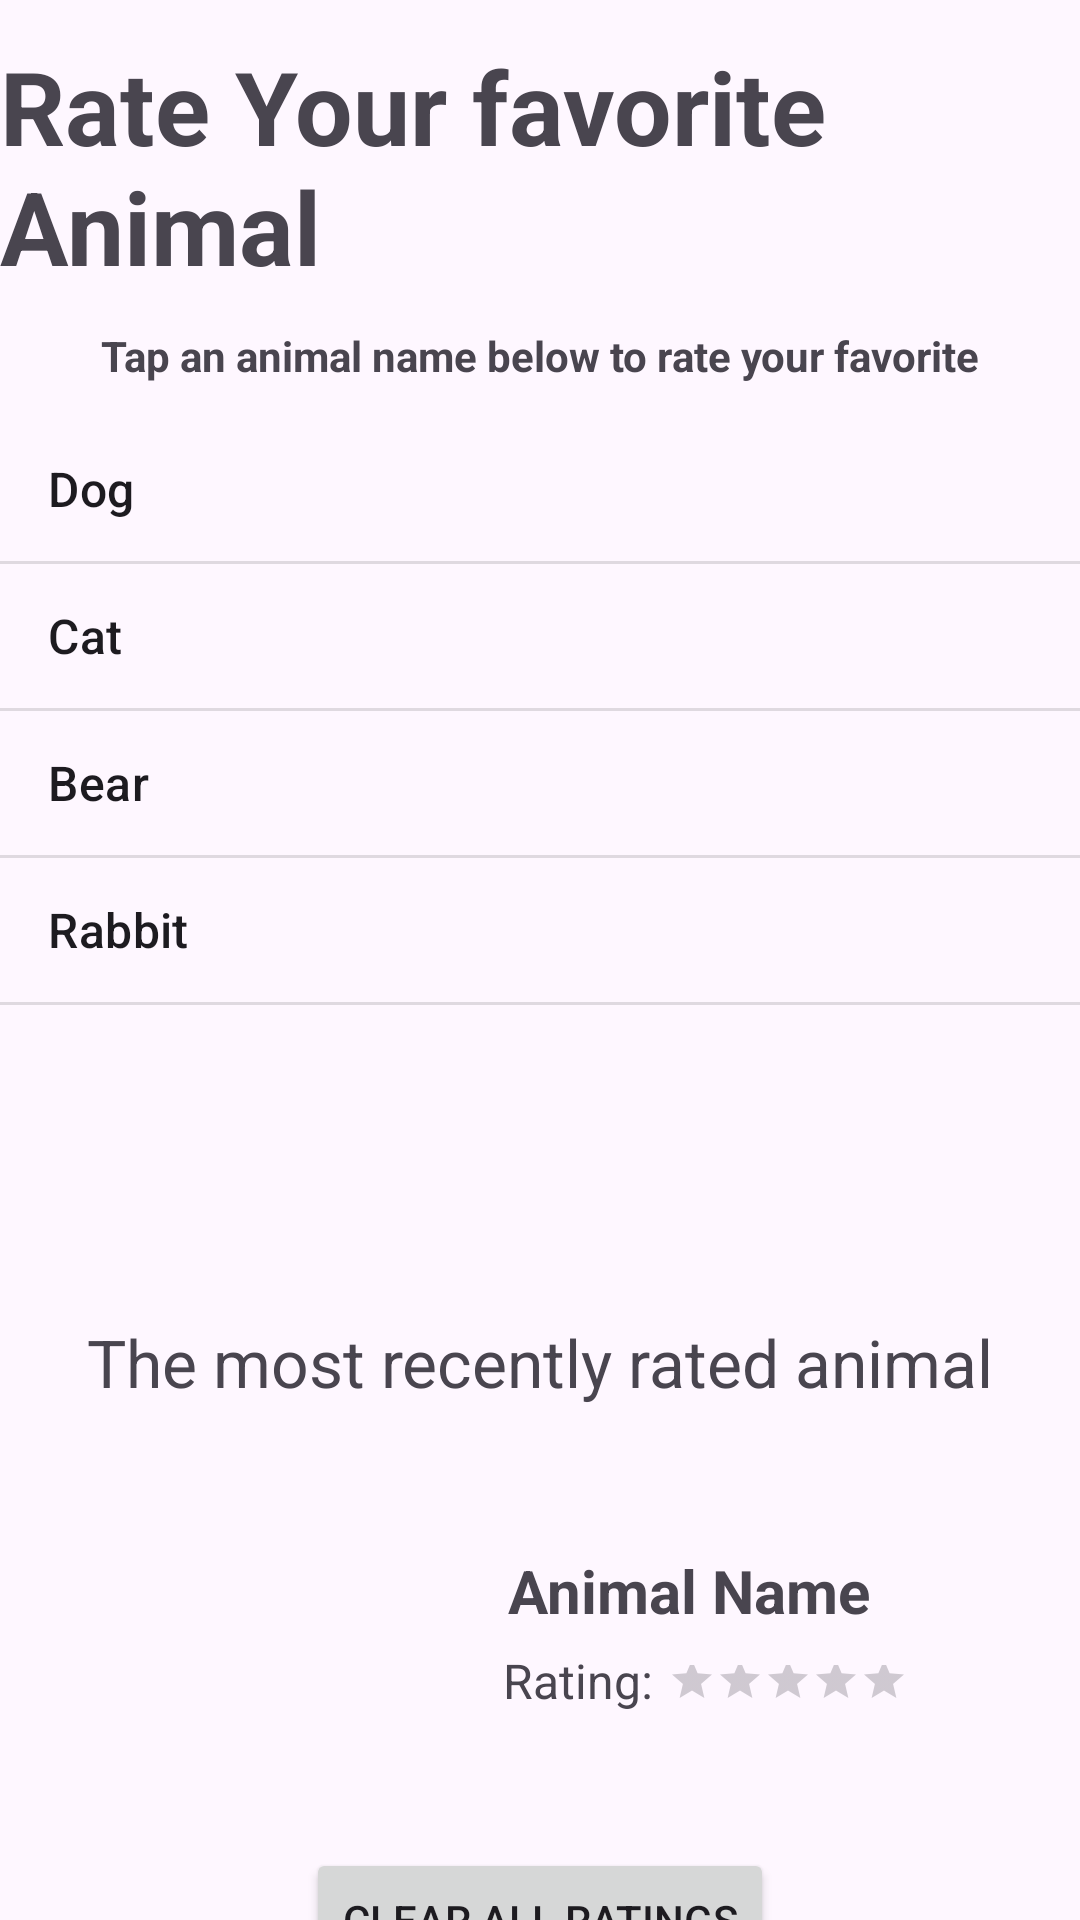

Reconstruct the res/layout file that produces this screen, plus the resources it refers to.
<!-- AndroidManifest.xml: application theme Theme.RateYourFavoriteAnimal -->
<!-- res/layout/activity_main.xml -->
<?xml version="1.0" encoding="utf-8"?>
<androidx.constraintlayout.widget.ConstraintLayout xmlns:android="http://schemas.android.com/apk/res/android"
    xmlns:app="http://schemas.android.com/apk/res-auto"
    xmlns:tools="http://schemas.android.com/tools"
    android:layout_width="match_parent"
    android:layout_height="match_parent"
    tools:context=".MainActivity">

    <TextView
        android:id="@+id/textView2"
        android:layout_width="wrap_content"
        android:layout_height="wrap_content"
        android:text="Rate Your favorite Animal"
        android:textSize="34sp"
        android:textStyle="bold"
        app:layout_constraintBottom_toBottomOf="parent"
        app:layout_constraintEnd_toEndOf="parent"
        app:layout_constraintHorizontal_bias="0.476"
        app:layout_constraintStart_toStartOf="parent"
        app:layout_constraintTop_toTopOf="parent"
        app:layout_constraintVertical_bias="0.023" />

    <TextView
        android:id="@+id/textView"
        android:layout_width="wrap_content"
        android:layout_height="wrap_content"
        android:layout_marginTop="11dp"
        android:text="Tap an animal name below to rate your favorite"
        android:textStyle="bold"
        app:layout_constraintBottom_toBottomOf="parent"
        app:layout_constraintEnd_toEndOf="parent"
        app:layout_constraintStart_toStartOf="parent"
        app:layout_constraintTop_toBottomOf="@+id/textView2"
        app:layout_constraintVertical_bias="0.0" />

    <ListView
        android:id="@+id/animal_list"
        android:layout_width="410dp"
        android:layout_height="256dp"
        android:layout_marginTop="11dp"
        android:entries="@array/animal_list"
        app:layout_constraintBottom_toBottomOf="parent"
        app:layout_constraintEnd_toEndOf="parent"
        app:layout_constraintHorizontal_bias="0.0"
        app:layout_constraintStart_toStartOf="parent"
        app:layout_constraintTop_toBottomOf="@+id/textView"
        app:layout_constraintVertical_bias="0.0" />

    <TextView
        android:id="@+id/textView3"
        android:layout_width="wrap_content"
        android:layout_height="wrap_content"
        android:text="The most recently rated animal"
        android:textSize="22sp"
        app:layout_constraintBottom_toBottomOf="parent"
        app:layout_constraintEnd_toEndOf="parent"
        app:layout_constraintStart_toStartOf="parent"
        app:layout_constraintTop_toBottomOf="@+id/animal_list"
        app:layout_constraintVertical_bias="0.206" />

    <ImageView
        android:id="@+id/image_animal2"
        android:layout_width="152dp"
        android:layout_height="135dp"
        android:layout_marginTop="36dp"
        app:layout_constraintBottom_toBottomOf="parent"
        app:layout_constraintEnd_toEndOf="parent"
        app:layout_constraintHorizontal_bias="0.038"
        app:layout_constraintStart_toStartOf="parent"
        app:layout_constraintTop_toBottomOf="@+id/textView3"
        app:layout_constraintVertical_bias="0.0"
        tools:srcCompat="@drawable/bear" />

    <TextView
        android:id="@+id/textView4"
        android:layout_width="wrap_content"
        android:layout_height="wrap_content"
        android:layout_marginStart="8dp"
        android:layout_marginTop="48dp"
        android:text="Animal Name"
        android:textSize="20sp"
        android:textStyle="bold"
        app:layout_constraintBottom_toBottomOf="parent"
        app:layout_constraintEnd_toEndOf="parent"
        app:layout_constraintHorizontal_bias="0.021"
        app:layout_constraintStart_toEndOf="@+id/image_animal2"
        app:layout_constraintTop_toBottomOf="@+id/textView3"
        app:layout_constraintVertical_bias="0.0" />

    <TextView
        android:id="@+id/textView5"
        android:layout_width="wrap_content"
        android:layout_height="wrap_content"
        android:text="Rating:"
        android:textSize="16sp"
        app:layout_constraintBottom_toBottomOf="parent"
        app:layout_constraintEnd_toEndOf="parent"
        app:layout_constraintHorizontal_bias="0.05"
        app:layout_constraintStart_toEndOf="@+id/image_animal2"
        app:layout_constraintTop_toBottomOf="@+id/textView4"
        app:layout_constraintVertical_bias="0.074" />

    <RatingBar
        android:id="@+id/ratingBar2"
        style="@style/Widget.AppCompat.RatingBar.Small"
        android:layout_width="81dp"
        android:layout_height="22dp"
        app:layout_constraintBottom_toBottomOf="parent"
        app:layout_constraintEnd_toEndOf="parent"
        app:layout_constraintHorizontal_bias="0.08"
        app:layout_constraintStart_toEndOf="@+id/textView5"
        app:layout_constraintTop_toBottomOf="@+id/textView4"
        app:layout_constraintVertical_bias="0.114" />

    <Button
        android:id="@+id/clearButton"
        android:layout_width="wrap_content"
        android:layout_height="wrap_content"
        android:text="Clear All Ratings"
        app:layout_constraintBottom_toBottomOf="parent"
        app:layout_constraintEnd_toEndOf="parent"
        app:layout_constraintStart_toStartOf="parent"
        app:layout_constraintTop_toBottomOf="@+id/image_animal2" />

</androidx.constraintlayout.widget.ConstraintLayout>
<!-- resources referenced by this layout -->
<resources>
  <string-array name="animal_list">
          <item>Dog</item>
          <item>Cat</item>
          <item>Bear</item>
          <item>Rabbit</item>
      </string-array>string-array&gt;
  <style name="Theme.RateYourFavoriteAnimal" parent="Base.Theme.RateYourFavoriteAnimal" />
  <style name="Base.Theme.RateYourFavoriteAnimal" parent="Theme.Material3.DayNight.NoActionBar">
          
          
      </style>
</resources>
